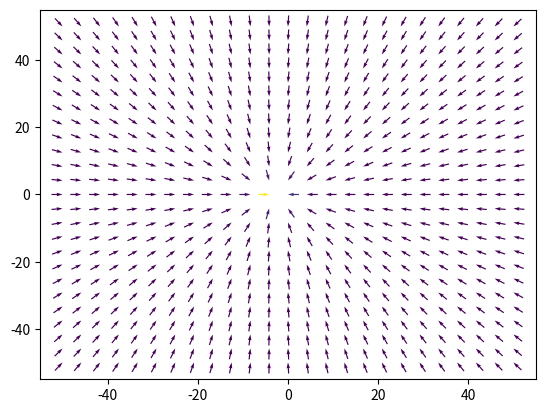

Reproduce this figure in Python.
import numpy as np
import matplotlib as mpl
import matplotlib.pyplot as plt


#function to get E, im using a list temporily 
# MUST DEAL WITH pos LATER
def get_e(q, pos, x, y):
    dx, dy = x - pos[0], y - pos[1]
    r = np.sqrt(dx**2 + dy**2)

    U = q * dx / r
    V = q * dy / r
    ex = q * dx / r**3
    ey = q * dy / r**3

    return U, V, ex, ey

#I now need to set up my graph with mpl and np
x = np.linspace(-50, 50, 25)
y = np.linspace(-50, 50, 25)
X, Y = np.meshgrid(x, y)

#(q, (x, y)) q is 1 for positive and -1 for negative
charge = (-1, (-3, 0)) #Positive charge at x = -3
q, pos = charge

U, V, ex, ey = get_e(q, pos, X, Y)
M = np.hypot(ex, ey)

#I have ran into a problem, I need to figure out how to 
# get U and, problem is, I have no clue what they are and how to get 
# [redacted]
plt.quiver(X, Y, U, V, M, pivot='tip')
plt.show()
print(M)